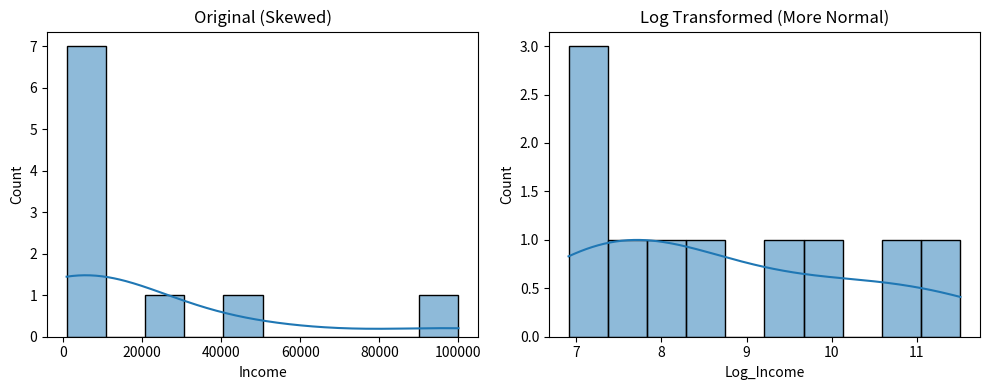

Recreate this plot in Python.
import pandas as pd
import numpy as np
import seaborn as sns
import matplotlib.pyplot as plt

# Step 1: Sample skewed data
data = {
    'Income': [1000, 1200, 1500, 2000, 3000, 5000, 10000, 25000, 50000, 100000]
}
df = pd.DataFrame(data)
print("Original Data:\n", df)

# Step 2: Apply log transformation to normalize
df['Log_Income'] = np.log(df['Income'])

print("\nAfter Log Transformation:\n", df)

# Step 3: Plot before and after
plt.figure(figsize=(10, 4))

plt.subplot(1, 2, 1)
sns.histplot(df['Income'], kde=True, bins=10)
plt.title("Original (Skewed)")

plt.subplot(1, 2, 2)
sns.histplot(df['Log_Income'], kde=True, bins=10)
plt.title("Log Transformed (More Normal)")

plt.tight_layout()
plt.show()
